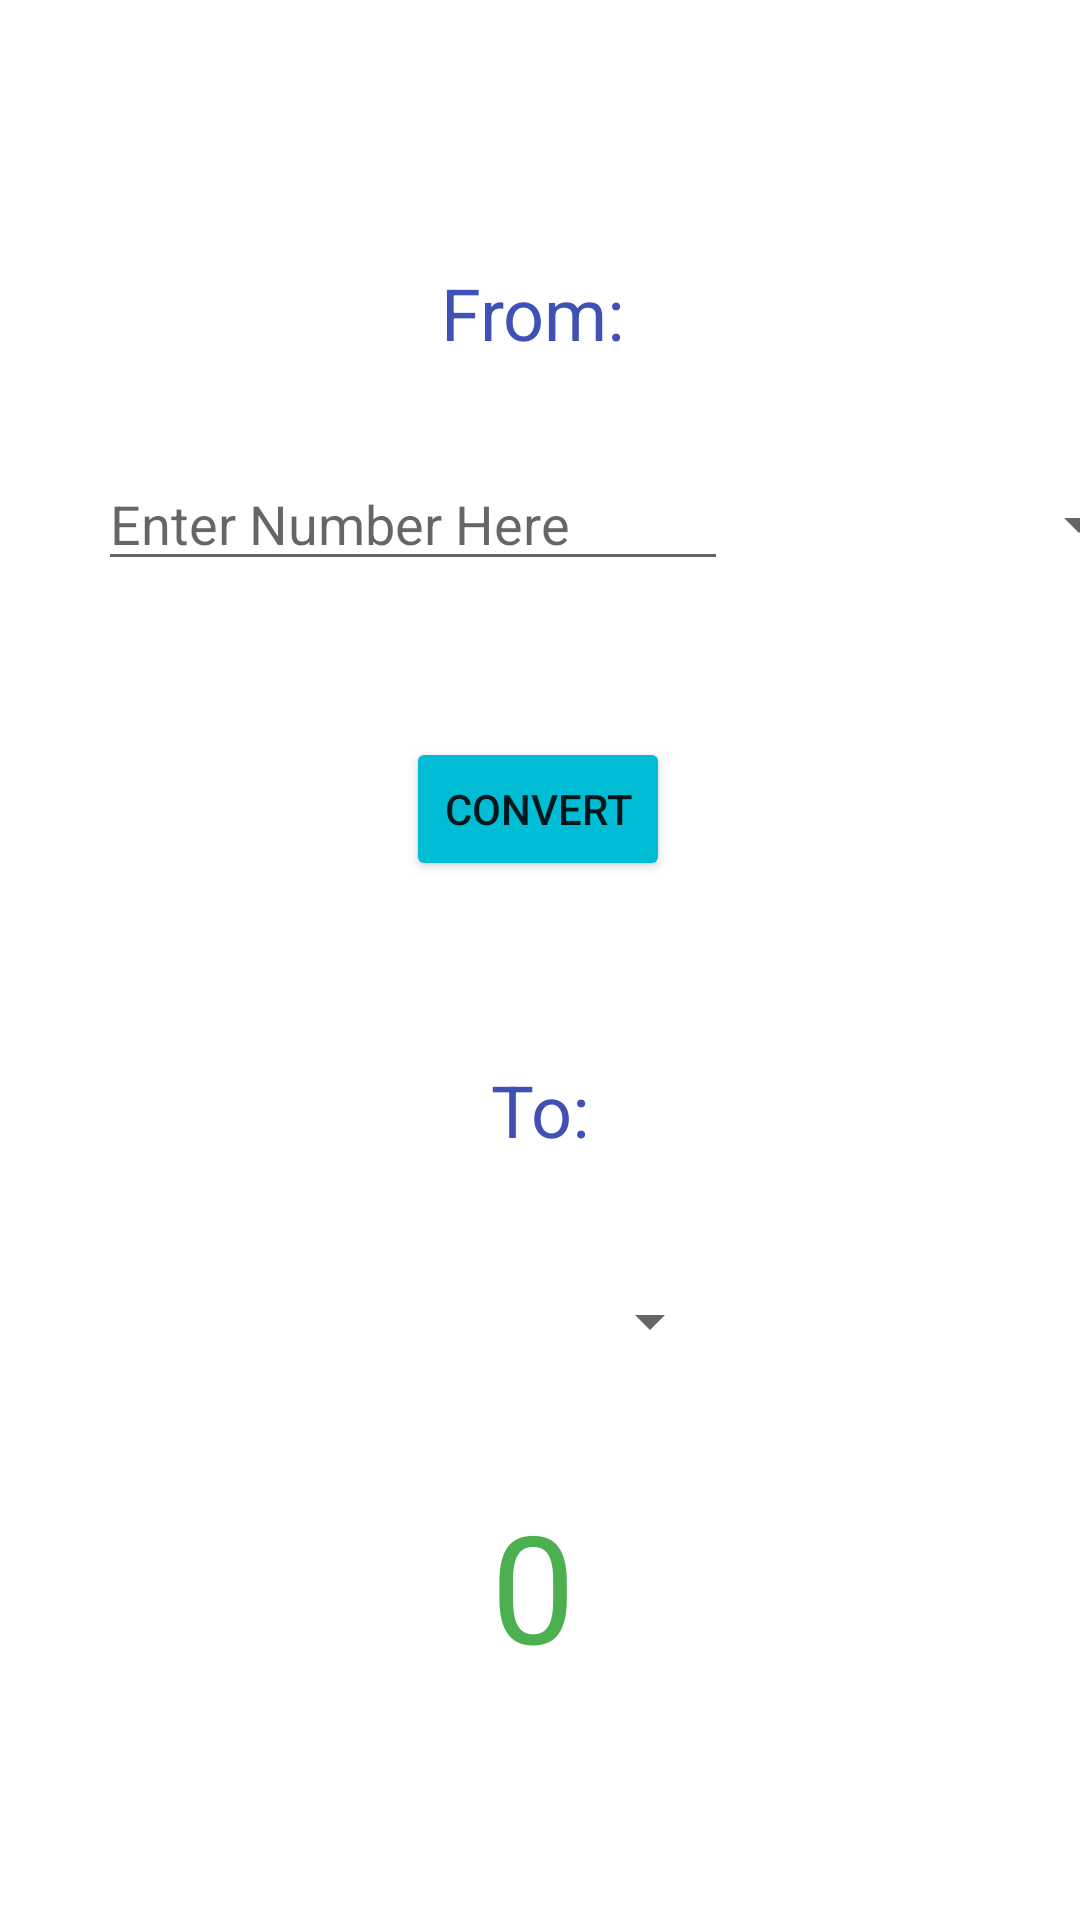

Produce the Android XML layout that renders to this screen, including the resource entries it uses.
<!-- AndroidManifest.xml: application theme Theme.UnitConverterApp -->
<!-- res/layout/activity_distance_convert.xml -->
<?xml version="1.0" encoding="utf-8"?>
<androidx.constraintlayout.widget.ConstraintLayout xmlns:android="http://schemas.android.com/apk/res/android"
    xmlns:app="http://schemas.android.com/apk/res-auto"
    xmlns:tools="http://schemas.android.com/tools"
    android:layout_width="match_parent"
    android:layout_height="match_parent"
    tools:context=".DistanceConvert">

    <Button
        android:id="@+id/btn_submit"
        android:layout_width="wrap_content"
        android:layout_height="wrap_content"
        android:layout_marginTop="52dp"
        android:backgroundTint="#00BCD4"
        android:text="CONVERT"
        app:iconTint="#673AB7"
        app:layout_constraintBottom_toTopOf="@+id/lblTextPounds"
        app:layout_constraintEnd_toEndOf="parent"
        app:layout_constraintHorizontal_bias="0.498"
        app:layout_constraintStart_toStartOf="parent"
        app:layout_constraintTop_toBottomOf="@+id/input_enterDistance" />

    <TextView
        android:id="@+id/lbl_amountDistance"
        android:layout_width="wrap_content"
        android:layout_height="wrap_content"
        android:layout_marginTop="32dp"
        android:text="0"
        android:textColor="#4CAF50"
        android:textSize="50sp"
        app:layout_constraintEnd_toEndOf="parent"
        app:layout_constraintHorizontal_bias="0.493"
        app:layout_constraintStart_toStartOf="parent"
        app:layout_constraintTop_toBottomOf="@+id/select_distanceToUnit" />

    <TextView
        android:id="@+id/lbl_toDistance"
        android:layout_width="wrap_content"
        android:layout_height="wrap_content"
        android:layout_marginTop="60dp"
        android:text="To:"
        android:textColor="#3F51B5"
        android:textSize="24sp"
        app:layout_constraintEnd_toEndOf="parent"
        app:layout_constraintStart_toStartOf="parent"
        app:layout_constraintTop_toBottomOf="@+id/btn_submit" />

    <EditText
        android:id="@+id/input_enterDistance"
        android:layout_width="wrap_content"
        android:layout_height="wrap_content"
        android:layout_marginTop="32dp"
        android:ems="10"
        android:hint="Enter Number Here"
        android:imeOptions="actionDone"
        android:inputType="number"
        app:layout_constraintEnd_toEndOf="parent"
        app:layout_constraintHorizontal_bias="0.218"
        app:layout_constraintStart_toStartOf="parent"
        app:layout_constraintTop_toBottomOf="@+id/lbl_fromDistance" />

    <TextView
        android:id="@+id/lbl_fromDistance"
        android:layout_width="wrap_content"
        android:layout_height="wrap_content"
        android:layout_marginTop="88dp"
        android:text="From:"
        android:textColor="#3F51B5"
        android:textSize="24sp"
        app:layout_constraintEnd_toEndOf="parent"
        app:layout_constraintHorizontal_bias="0.492"
        app:layout_constraintStart_toStartOf="parent"
        app:layout_constraintTop_toTopOf="parent" />

    <Spinner
        android:id="@+id/select_distanceFromUnit"
        android:layout_width="121dp"
        android:layout_height="45dp"
        android:layout_marginStart="20dp"
        android:layout_marginTop="32dp"
        android:spinnerMode="dropdown"
        app:layout_constraintStart_toEndOf="@+id/input_enterDistance"
        app:layout_constraintTop_toBottomOf="@+id/lbl_fromDistance" />

    <Spinner
        android:id="@+id/select_distanceToUnit"
        android:layout_width="121dp"
        android:layout_height="45dp"
        android:layout_marginTop="32dp"
        android:spinnerMode="dropdown"
        app:layout_constraintEnd_toEndOf="parent"
        app:layout_constraintStart_toStartOf="parent"
        app:layout_constraintTop_toBottomOf="@+id/lbl_toDistance" />

</androidx.constraintlayout.widget.ConstraintLayout>
<!-- resources referenced by this layout -->
<resources>
  <style name="Theme.UnitConverterApp" parent="Theme.MaterialComponents.DayNight.DarkActionBar">
          
          <item name="colorPrimary">@color/purple_500</item>
          <item name="colorPrimaryVariant">@color/purple_700</item>
          <item name="colorOnPrimary">@color/white</item>
          
          <item name="colorSecondary">@color/teal_200</item>
          <item name="colorSecondaryVariant">@color/teal_700</item>
          <item name="colorOnSecondary">@color/black</item>
          
          <item name="android:statusBarColor" tools:targetApi="l">
              @color/design_default_color_on_secondary
          </item>
          
          <item name="android:navigationBarColor">@color/design_default_color_on_secondary</item>
      </style>
  <!-- not gathered from this repository: default colours our renderer supplied (Android Studio template values) -->
  <color name="purple_500">#FF6200EE</color>
  <color name="purple_700">#FF3700B3</color>
  <color name="teal_200">#FF03DAC5</color>
  <color name="teal_700">#FF018786</color>
  <color name="black">#FF000000</color>
  <color name="white">#FFFFFFFF</color>
</resources>
